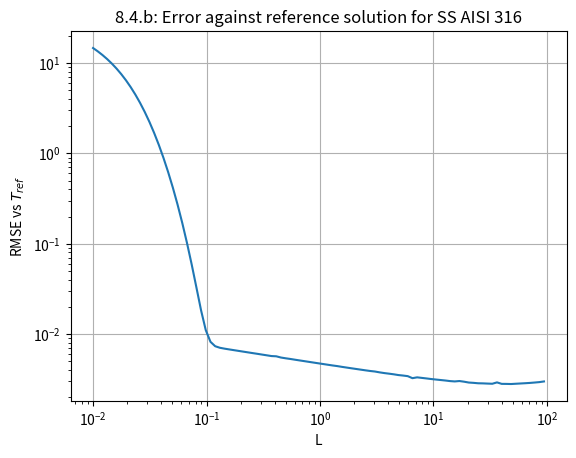
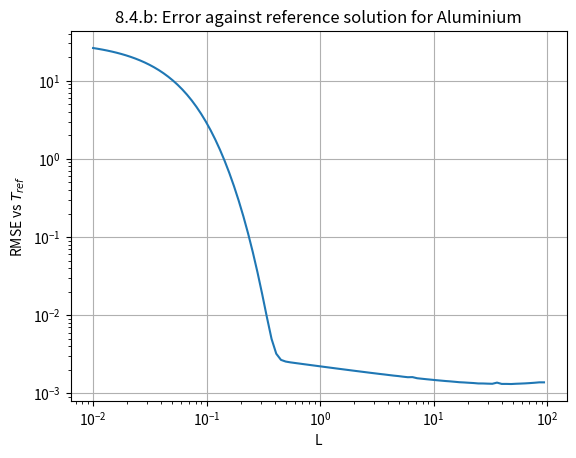
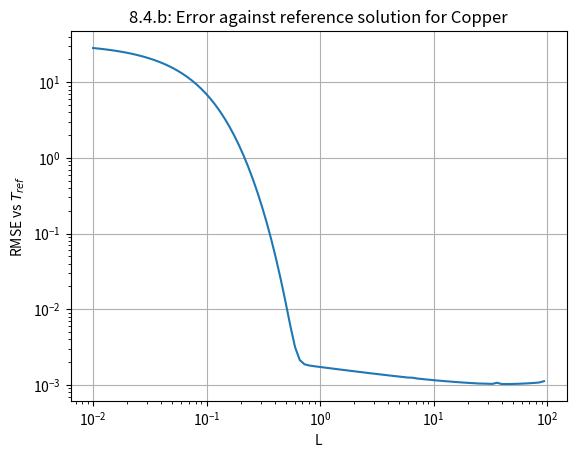

The script that saved these images, in order:
import numpy as np
import matplotlib.pyplot as plt

try:
	from scipy.linalg import solve_banded
except ImportError:
	solve_banded = None


T_INF = 293.15
SIGMA = 5.67e-8
STRETCH_POWER = 2.5
N = 1000
L_REF = 100.0

SETUP_8_4A = {
	"D": 5.0e-3,
	"T_s": 373.15,
	"materials": {
		"SS AISI 316": {"K": 14, "h_c": 100, "epsilon": 0.17},
		"Aluminium": {"K": 180, "h_c": 100, "epsilon": 0.82},
		"Copper": {"K": 398, "h_c": 100, "epsilon": 0.03},
	},
}


def stretched_grid(L, n=N, p=STRETCH_POWER):
	return L * np.linspace(0.0, 1.0, n + 1) ** p


def solve_temperature(a1, a2, T_s, L, n=N, p=STRETCH_POWER):
	x = stretched_grid(L, n, p)
	T = np.linspace(T_s, T_INF, n + 1)
	T[0], T[-1] = T_s, T_INF

	for _ in range(1000):
		F = np.zeros(n - 1)
		ab = np.zeros((3, n - 1))
		for i in range(1, n):
			hm, hp = x[i] - x[i - 1], x[i + 1] - x[i]
			row = i - 1
			lower = 2.0 / (hm * (hm + hp))
			diag = -2.0 / (hm + hp) * (1.0 / hm + 1.0 / hp)
			upper = 2.0 / (hp * (hm + hp))
			Txx = lower * T[i - 1] + diag * T[i] + upper * T[i + 1]
			F[row] = Txx - (a1 * (T[i] - T_INF) + a2 * (T[i] ** 4 - T_INF ** 4))
			ab[1, row] = diag - (a1 + 4.0 * a2 * T[i] ** 3)
			if row > 0:
				ab[2, row - 1] = lower
			if row < n - 2:
				ab[0, row + 1] = upper

		if solve_banded is not None:
			dT = solve_banded((1, 1), ab, -F)
		else:
			J = np.zeros((n - 1, n - 1))
			for i in range(n - 1):
				J[i, i] = ab[1, i]
				if i > 0:
					J[i, i - 1] = ab[2, i - 1]
				if i < n - 2:
					J[i, i + 1] = ab[0, i + 1]
			dT = np.linalg.solve(J, -F)
		T[1:-1] += dT
		if np.linalg.norm(dT, ord=np.inf) < 1e-6:
			break
	return x, T


def reference_error(a1, a2, T_s, L, L_ref=L_REF):
	x, T = solve_temperature(a1, a2, T_s, L)
	x_ref, T_ref = solve_temperature(a1, a2, T_s, L_ref)
	T_ref_on_x = np.interp(x, x_ref, T_ref)
	error = T - T_ref_on_x
	return x, T, T_ref_on_x, error, np.sqrt(np.mean(error**2))


def find_infinite_length(a1, a2, T_s, rel_tol=1e-3, L0=0.01, L_max=100.0, material=None):
	results = []
	L_vals = []
	estimate = None
	L = L0
	threshold = rel_tol * (T_s - T_INF)

	while L < L_max:
		_, _, _, error, rmse = reference_error(a1, a2, T_s, L)
		print(f"L={L:.3f}, RMSE={rmse:.6e}, rel={rmse / (T_s - T_INF):.6e}")
		results.append(rmse)
		L_vals.append(L)
		if estimate is None and rmse < threshold:
			estimate = L
		L *= 1.1

	plt.plot(L_vals, results)
	plt.xscale("log")
	plt.yscale("log")
	plt.xlabel("L")
	plt.ylabel("RMSE vs $T_{ref}$")
	plt.title(f"8.4.b: Error against reference solution for {material}")
	plt.grid()
	plt.show()

	return estimate


def main():
	for name, props in SETUP_8_4A["materials"].items():
		a1 = 4 * props["h_c"] / (SETUP_8_4A["D"] * props["K"])
		a2 = 4 * props["epsilon"] * SIGMA / (SETUP_8_4A["D"] * props["K"])
		L_inf = find_infinite_length(a1, a2, SETUP_8_4A["T_s"], material=name)
		if L_inf is None:
			print(f"{name}: no estimate within search range")
		else:
			print(f"{name}: estimated infinite length = {L_inf:.3f} m")


if __name__ == "__main__":
	main()
